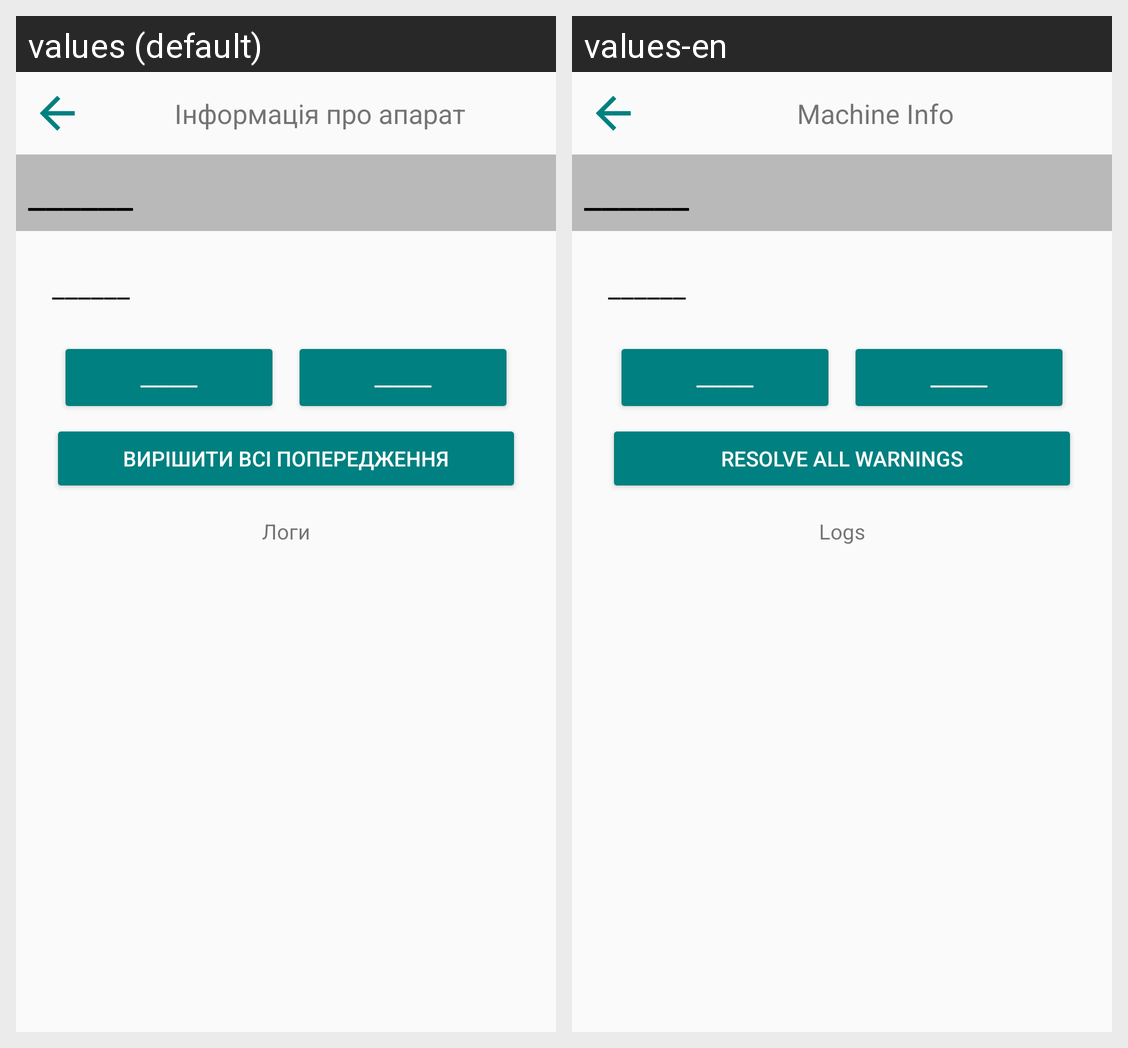

This grid shows one Android layout under two languages. Give, for every string resource on the screen, its name, the default text and each shown locale's text.
Android screen res/layout/activity_mac_information.xml rendered under 2 locales, left to right: values (default), values-en. Device: Nexus 5 (rendered at 1080×1920; each locale shown at half size, 540×960, under a caption strip naming it); theme AppTheme.
Strings drawn on this screen, with the default value and each locale's value (text and hints the layout hard-codes, and strings that could not be matched under every locale, appear in the picture but are not listed):

macInfo
  values: Інформація про апарат
  values-en: Machine Info

infoAcivity_sample
  values: ______
  values-en: ______

resolveWarnings
  values: Вирішити всі попередження
  values-en: Resolve all warnings

logs
  values: Логи
  values-en: Logs
